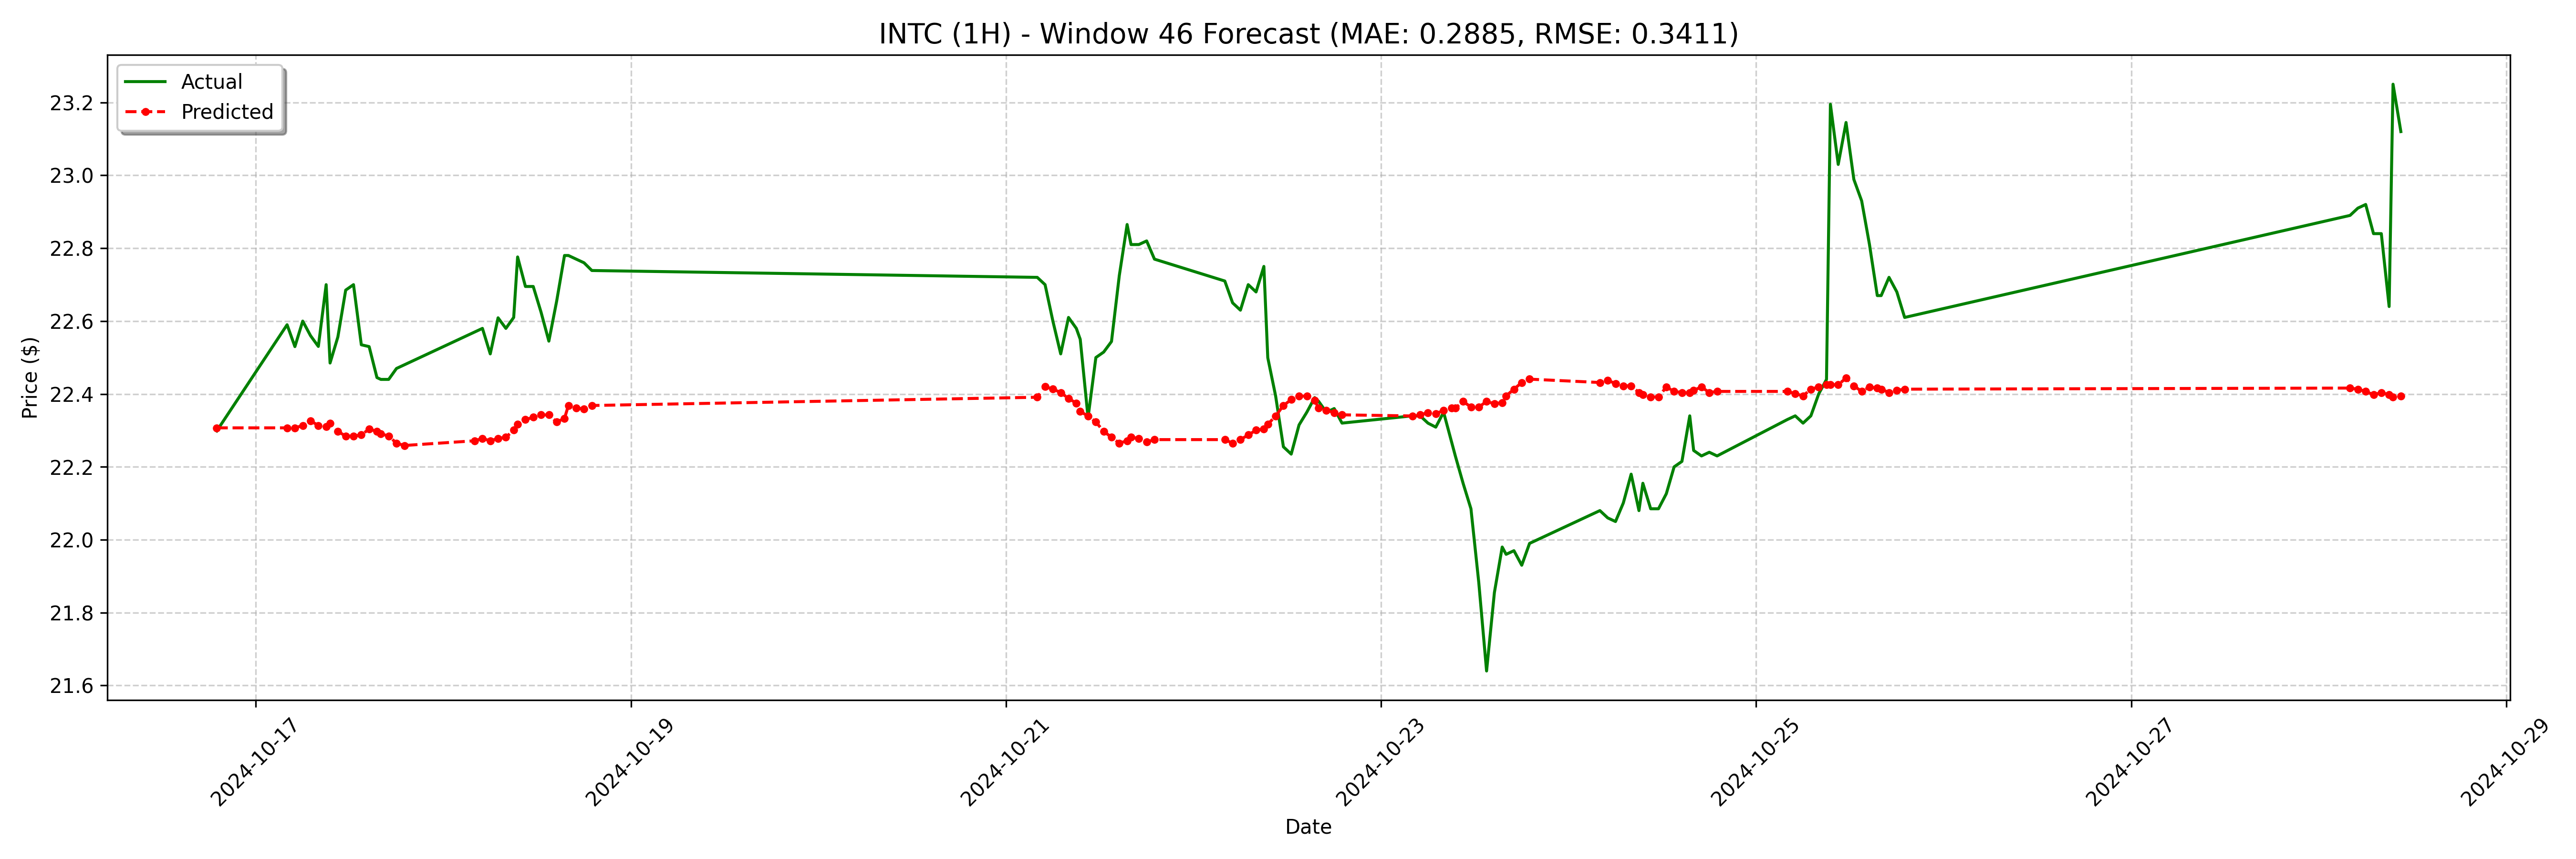

The file beside this chart, header and first rows:
date, actual, forecast
2024-10-16 19:00:00-04:00, 22.3, 22.31
2024-10-17 04:00:00-04:00, 22.59, 22.31
2024-10-17 05:00:00-04:00, 22.53, 22.31
2024-10-17 06:00:00-04:00, 22.6, 22.31
2024-10-17 07:00:00-04:00, 22.56, 22.33
2024-10-17 08:00:00-04:00, 22.53, 22.31
2024-10-17 09:00:00-04:00, 22.7, 22.31
2024-10-17 09:30:00-04:00, 22.48, 22.32
2024-10-17 10:30:00-04:00, 22.56, 22.3
2024-10-17 11:30:00-04:00, 22.68, 22.28
2024-10-17 12:30:00-04:00, 22.7, 22.28
2024-10-17 13:30:00-04:00, 22.54, 22.29
2024-10-17 14:30:00-04:00, 22.53, 22.3
2024-10-17 15:30:00-04:00, 22.45, 22.3
2024-10-17 16:00:00-04:00, 22.44, 22.29
2024-10-17 17:00:00-04:00, 22.44, 22.28
2024-10-17 18:00:00-04:00, 22.47, 22.27
2024-10-17 19:00:00-04:00, 22.48, 22.26
2024-10-18 04:00:00-04:00, 22.57, 22.27
2024-10-18 05:00:00-04:00, 22.58, 22.28
2024-10-18 06:00:00-04:00, 22.51, 22.27
2024-10-18 07:00:00-04:00, 22.61, 22.28
2024-10-18 08:00:00-04:00, 22.58, 22.28
2024-10-18 09:00:00-04:00, 22.61, 22.3
2024-10-18 09:30:00-04:00, 22.78, 22.32
2024-10-18 10:30:00-04:00, 22.7, 22.33
2024-10-18 11:30:00-04:00, 22.7, 22.34
2024-10-18 12:30:00-04:00, 22.62, 22.34
2024-10-18 13:30:00-04:00, 22.55, 22.34
2024-10-18 14:30:00-04:00, 22.66, 22.32
2024-10-18 15:30:00-04:00, 22.78, 22.33
2024-10-18 16:00:00-04:00, 22.78, 22.37
2024-10-18 17:00:00-04:00, 22.77, 22.36
2024-10-18 18:00:00-04:00, 22.76, 22.36
2024-10-18 19:00:00-04:00, 22.74, 22.37
2024-10-21 04:00:00-04:00, 22.72, 22.39
2024-10-21 05:00:00-04:00, 22.7, 22.42
2024-10-21 06:00:00-04:00, 22.6, 22.41
2024-10-21 07:00:00-04:00, 22.51, 22.4
2024-10-21 08:00:00-04:00, 22.61, 22.39
2024-10-21 09:00:00-04:00, 22.58, 22.37
2024-10-21 09:30:00-04:00, 22.55, 22.35
2024-10-21 10:30:00-04:00, 22.34, 22.34
2024-10-21 11:30:00-04:00, 22.5, 22.32
2024-10-21 12:30:00-04:00, 22.52, 22.3
2024-10-21 13:30:00-04:00, 22.54, 22.28
2024-10-21 14:30:00-04:00, 22.73, 22.27
2024-10-21 15:30:00-04:00, 22.86, 22.27
2024-10-21 16:00:00-04:00, 22.81, 22.28
2024-10-21 17:00:00-04:00, 22.81, 22.28
2024-10-21 18:00:00-04:00, 22.82, 22.27
2024-10-21 19:00:00-04:00, 22.77, 22.27
2024-10-22 04:00:00-04:00, 22.71, 22.27
2024-10-22 05:00:00-04:00, 22.65, 22.27
2024-10-22 06:00:00-04:00, 22.63, 22.27
2024-10-22 07:00:00-04:00, 22.7, 22.29
2024-10-22 08:00:00-04:00, 22.68, 22.3
2024-10-22 09:00:00-04:00, 22.75, 22.3
2024-10-22 09:30:00-04:00, 22.5, 22.32
2024-10-22 10:30:00-04:00, 22.39, 22.34
... 68 more rows
